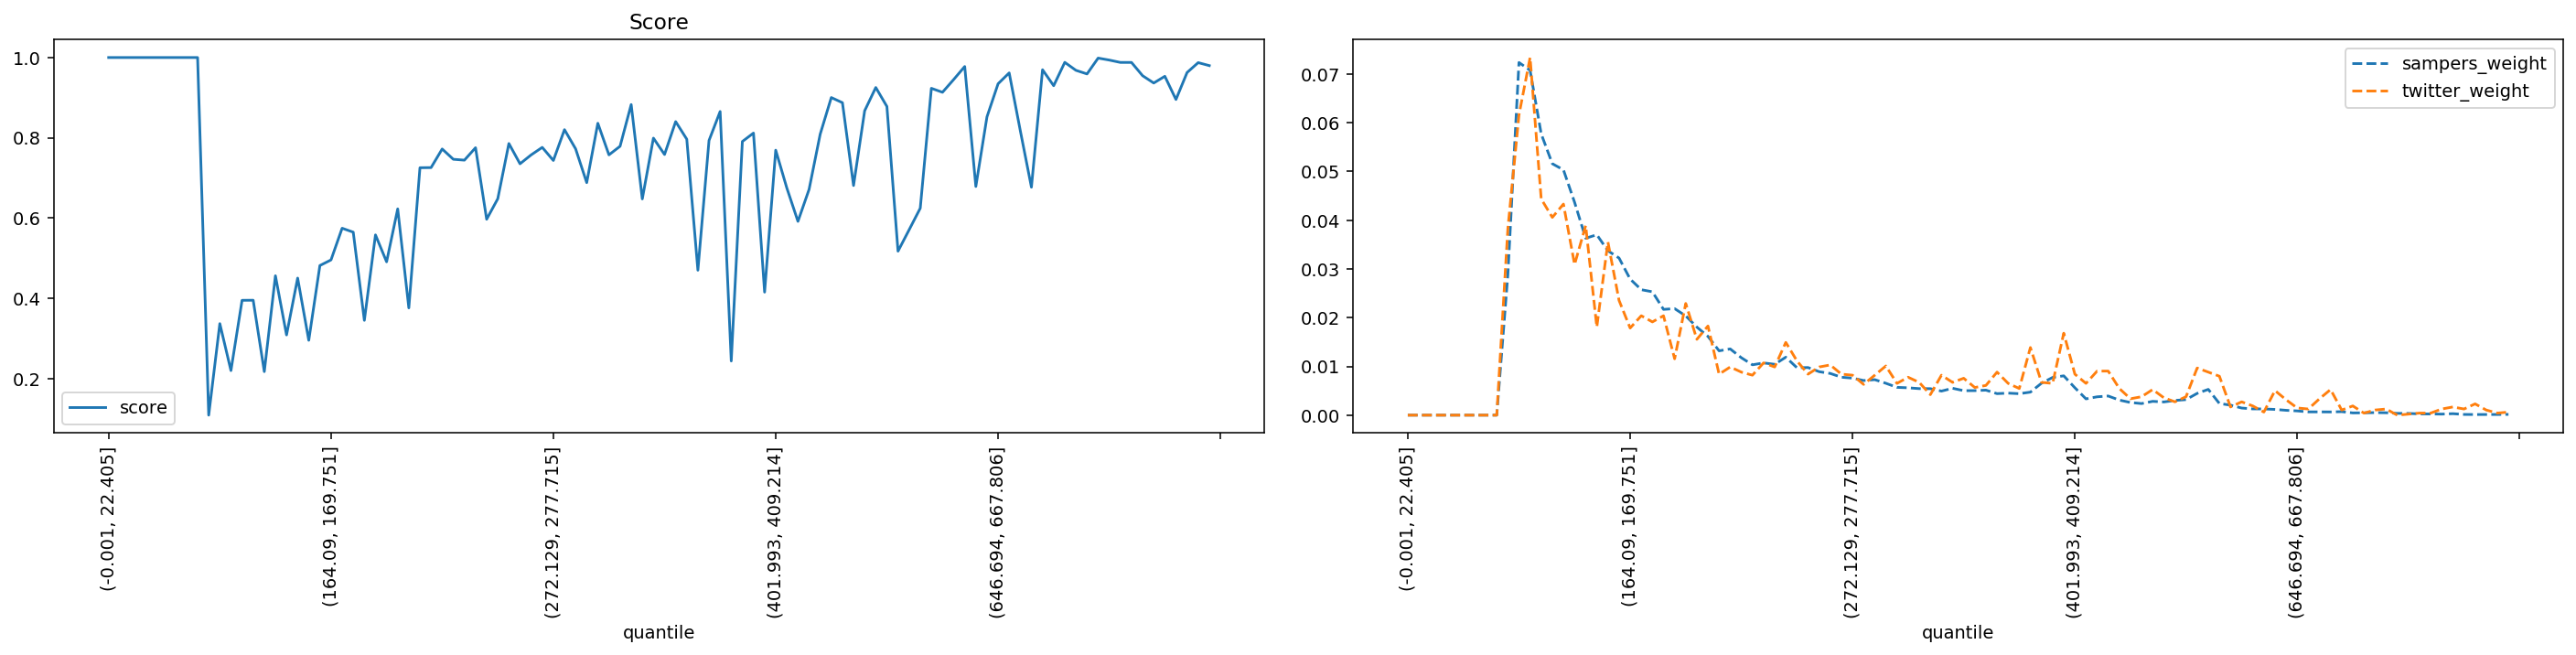

The data file committed next to this chart (first rows):
quantile, score, sampers_weight, twitter_weight
(-0.001, 22.405], 1.0, 0.0, 0.0
(22.405, 35.395], 1.0, 0.0, 0.0
(35.395, 46.554], 1.0, 0.0, 0.0
(46.554, 56.061], 1.0, 0.0, 0.0
(56.061, 64.93], 1.0, 0.0, 0.0
(64.93, 73.165], 1.0, 0.0, 0.0
(73.165, 80.94], 1.0, 0.0, 0.0
(80.94, 88.329], 1.0, 0.0, 0.0
(88.329, 95.338], 1.0, 0.0, 0.0
(95.338, 102.07], 0.1086, 0.02881, 0.03827
(102.07, 108.851], 0.3367, 0.07236, 0.06161
(108.851, 115.402], 0.2197, 0.07075, 0.07338
(115.402, 121.788], 0.3948, 0.05771, 0.04437
(121.788, 128.103], 0.395, 0.05159, 0.04058
(128.103, 134.5], 0.2171, 0.05033, 0.04331
(134.5, 140.658], 0.456, 0.04368, 0.03091
(140.658, 146.534], 0.3085, 0.0363, 0.0389
(146.534, 152.416], 0.4502, 0.03702, 0.01808
(152.416, 158.282], 0.2952, 0.03373, 0.03553
(158.282, 164.09], 0.4815, 0.03224, 0.02355
(164.09, 169.751], 0.4955, 0.02792, 0.01787
(169.751, 175.259], 0.5745, 0.02574, 0.0204
(175.259, 180.935], 0.5647, 0.02531, 0.01913
(180.935, 186.282], 0.3449, 0.02171, 0.0204
(186.282, 191.76], 0.5578, 0.02186, 0.01156
(191.76, 197.086], 0.4908, 0.02036, 0.02292
(197.086, 202.626], 0.6227, 0.01807, 0.01556
(202.626, 207.999], 0.3759, 0.01616, 0.01829
(207.999, 213.47], 0.7253, 0.0132, 0.00841
(213.47, 218.954], 0.7256, 0.01359, 0.009882
(218.954, 224.269], 0.772, 0.01178, 0.008831
(224.269, 229.603], 0.7464, 0.01033, 0.0082
(229.603, 234.752], 0.7442, 0.01072, 0.01072
(234.752, 239.974], 0.7752, 0.01043, 0.009882
(239.974, 245.254], 0.5969, 0.01189, 0.01493
(245.254, 250.51], 0.648, 0.009735, 0.01114
(250.51, 255.844], 0.7856, 0.009768, 0.00841
(255.844, 261.162], 0.7351, 0.008921, 0.009882
(261.162, 266.661], 0.7573, 0.008557, 0.0103
(266.661, 272.129], 0.7761, 0.007782, 0.00841
(272.129, 277.715], 0.7434, 0.0076, 0.0082
(277.715, 283.342], 0.8202, 0.007103, 0.006308
(283.342, 289.14], 0.7725, 0.007285, 0.0082
(289.14, 295.075], 0.6881, 0.006542, 0.01009
(295.075, 301.331], 0.8361, 0.005703, 0.006518
(301.331, 307.68], 0.7574, 0.005613, 0.00778
(307.68, 313.891], 0.7788, 0.005442, 0.006728
(313.891, 320.547], 0.8828, 0.005435, 0.004205
(320.547, 326.988], 0.6475, 0.004934, 0.0082
(326.988, 333.082], 0.7991, 0.005519, 0.006728
(333.082, 339.529], 0.7583, 0.005021, 0.007569
(339.529, 346.178], 0.8403, 0.005034, 0.005677
(346.178, 352.733], 0.7964, 0.005131, 0.006098
(352.733, 359.7], 0.4698, 0.004414, 0.008831
(359.7, 366.652], 0.7932, 0.004521, 0.006518
(366.652, 373.677], 0.8655, 0.004402, 0.005467
(373.677, 380.777], 0.2435, 0.004726, 0.01388
(380.777, 387.825], 0.7907, 0.006555, 0.006728
(387.825, 394.882], 0.8117, 0.007741, 0.006518
(394.882, 401.993], 0.4152, 0.008068, 0.01682
... 40 more rows
